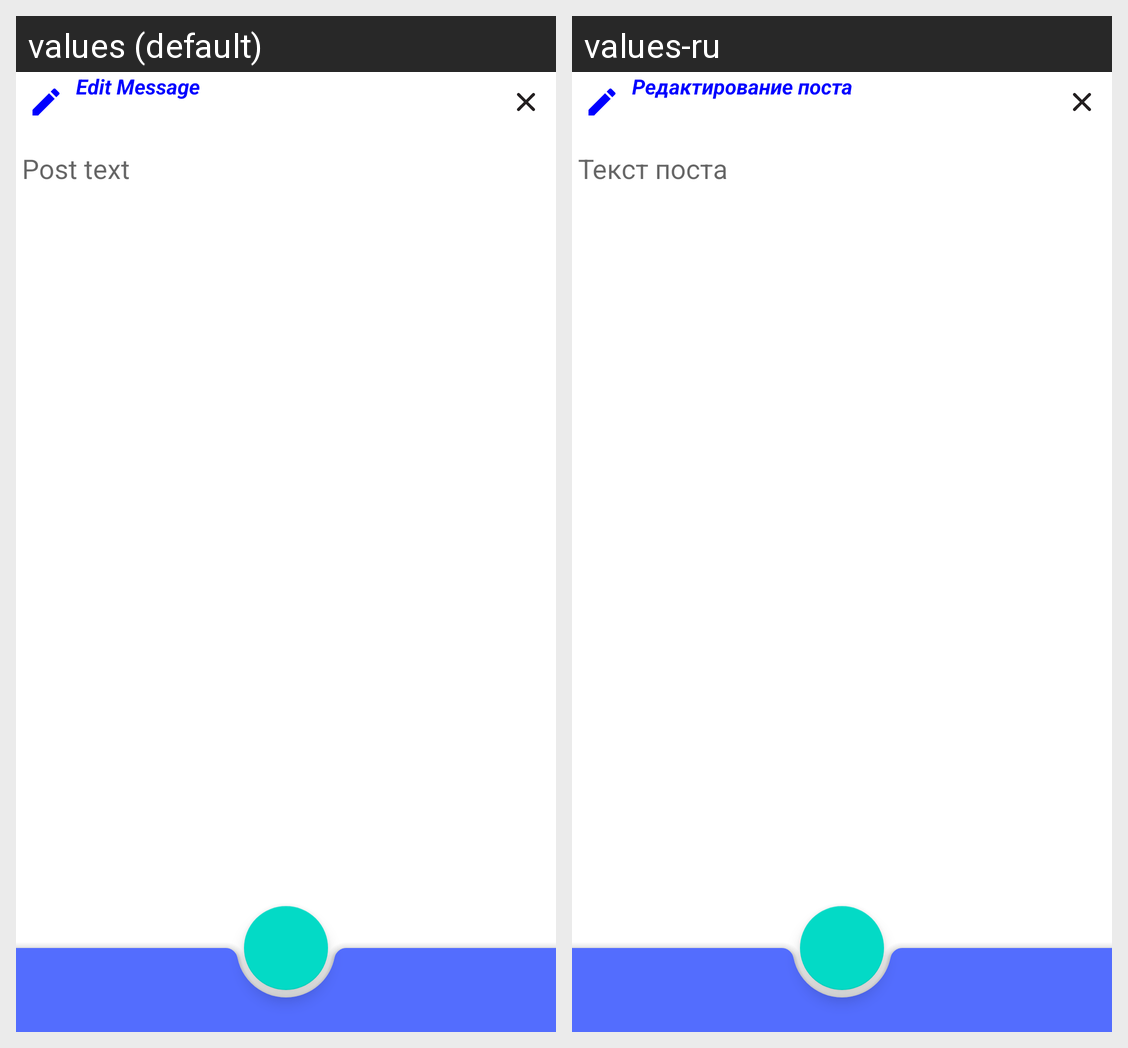

Strings drawn on this Android screen and how each of the app's shown locales translates them:
Android screen res/layout/fragment_new_post.xml rendered under 2 locales, left to right: values (default), values-ru. Device: Nexus 5 (rendered at 1080×1920; each locale shown at half size, 540×960, under a caption strip naming it); theme Theme.NMedia.
Strings drawn on this screen, with the default value and each locale's value (text and hints the layout hard-codes, and strings that could not be matched under every locale, appear in the picture but are not listed):

edit_message
  values: Edit Message
  values-ru: Редактирование поста

post_input_text
  values: Post text
  values-ru: Текст поста
